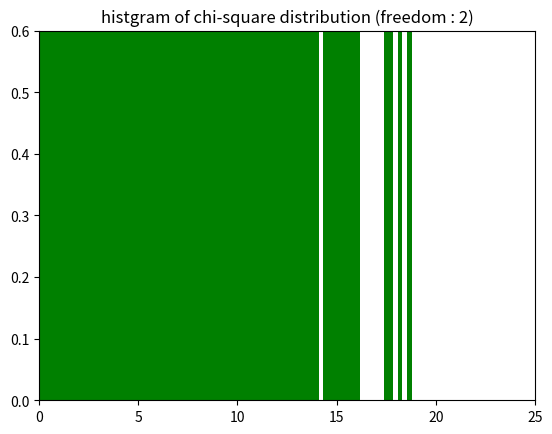

The script that saved this image: (Note: this script raises an exception after producing the figure.)
import matplotlib.pyplot as plt
import numpy as np
import random

n = 30000
def chi2(n, k):
	cum = np.zeros(n)
	for i in range(k):
		x = np.random.normal(0, 1, n)
		x2 = x ** 2
		cum += x2
	return cum

def large_number(cum, mu, iterator):
	num_cum = len(cum)
	s_list = np.ndarray([])
	for i in range(iterator):
		index = random.randrange(num_cum)
		np.append(s_list, cum[index])
	mean = np.mean(s_list)
	return mean - mu

cum = chi2(n, 2)
plt.clf()
plt.ylim(0, 0.6)
plt.xlim(0, 25)
plt.title("histgram of chi-square distribution (freedom : 2)")
plt.hist(cum, bins=80, color="green", normed=True)

plt.savefig('report4_figures/chi2.png')

print(type(cum))

diff = np.ndarray([])
for i in range(100):
	np.append(diff, large_number(cum, 1, i + 1))

plt.plot(diff)
plt.savefig('report4_figures/large_number.png')
